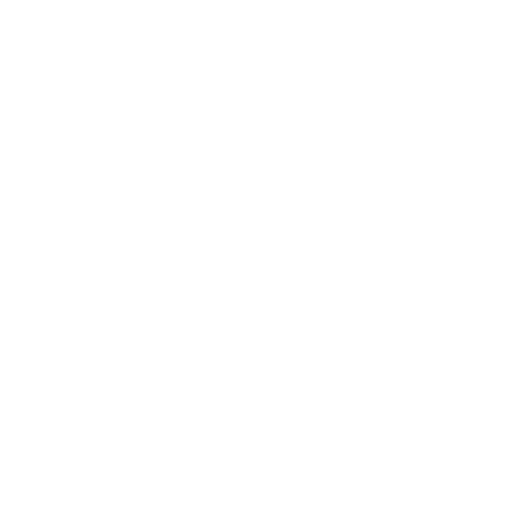
t = 0.00 s
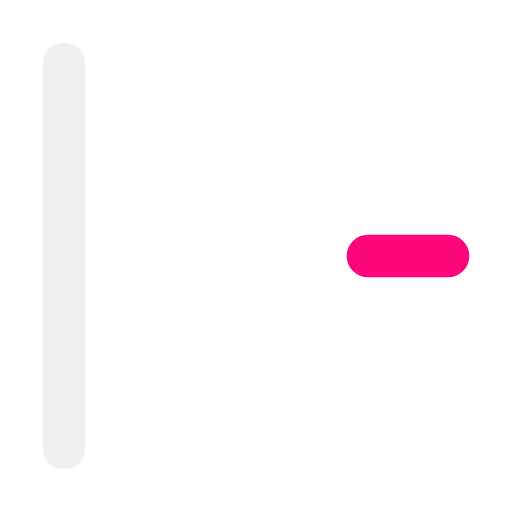
t = 0.60 s
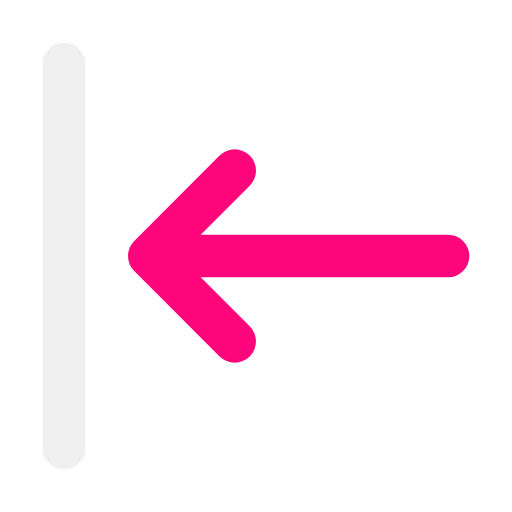
t = 1.20 s
t = 1.70 s: frame unchanged from t = 1.20 s, image omitted
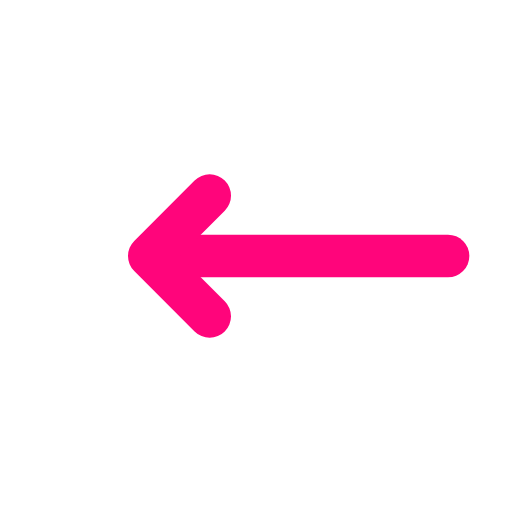
t = 2.30 s
t = 2.90 s: frame unchanged from t = 0.00 s, image omitted

The animated SVG that drew these frames (rendered in a browser with its animation timeline set to each time). Animation: 6 SMIL elements (animate=6); one cycle of 2.90 s.

<svg xmlns="http://www.w3.org/2000/svg" width="100%" height="100%" viewBox="0 0 24 24"><g transform="rotate(0 12 12)">
<g fill="none" stroke="#efefef" stroke-linecap="round" stroke-linejoin="round" stroke-width="2">
  <path id="base" stroke-dasharray="20" stroke-dashoffset="20" d="M3 3V21">
    <animate id="bas1" fill="freeze" attributeName="stroke-dashoffset" dur="0.4s" values="20;0" begin="0.1;ar0.end+.5s"/>
    <animate id="bas0" fill="freeze" attributeName="stroke-dashoffset" dur="0.4s" values="0;20" begin="ah1.end+0.4s"/>
</path></g>
<g fill="none" stroke="#FF057B" stroke-linecap="round" stroke-linejoin="round" stroke-width="2"> 
  <path id="arrowLine" stroke-dasharray="15" stroke-dashoffset="15" d="M21 12H7.5">
    <animate id="ar1" fill="freeze" attributeName="stroke-dashoffset" begin="bas1.end" dur="0.4s" values="15;0"/>
    <animate id="ar0" fill="freeze" attributeName="stroke-dashoffset" begin="ah0.end" dur="0.4s" values="0;15"/>
</path>
  <path id="arrowHead" stroke-dasharray="8" stroke-dashoffset="8" d="M7 12L11 16M7 12L11 8">
    <animate id="ah1" fill="freeze" attributeName="stroke-dashoffset" begin="ar1.end"  dur="0.4s" values="8;0"/>
    <animate id="ah0" fill="freeze" attributeName="stroke-dashoffset" begin="bas0.end"  dur="0.4s" values="0;8"/>
</path></g>
</g></svg>
